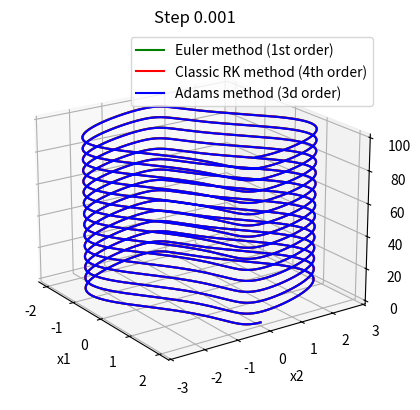

Python code for this plot:
import statistics
import matplotlib
import math
import numpy as np
import matplotlib.pyplot as plt

####################################################################################

# GENERAL FUNCTIONS

def solve_diff_eq(h_step, t_start, t_end, x0_vec, diff_function, method):
    assert(t_start <= t_end)
    assert(h_step > 0)

    n_steps = int((t_end - t_start) / h_step) + 1
    t = np.linspace(t_start, t_end, n_steps)

    x_vec = np.zeros((n_steps, np.shape(x0_vec)[0]))
    for i in range(np.shape(x0_vec)[0]):
        x_vec[0][i] = x0_vec[i]

    return method(h_step, t, x_vec, diff_function)

def method_Euler_1st_order(h_step, t, x_vec, diff_function):
    n_steps = np.shape(x_vec)[0]

    for j in range(1, np.shape(t)[0]):
        k1_vec = diff_function(t[j - 1], x_vec[j - 1])
        x_vec[j] = x_vec[j - 1] + h_step * k1_vec

    return t, x_vec

def method_classic_RK_4th_order(h_step, t, x_vec, diff_function):
    n_steps = np.shape(x_vec)[0]

    for j in range(1, np.shape(t)[0]):
        k1_vec = diff_function(t[j - 1], x_vec[j - 1])
        k2_vec = diff_function(t[j - 1] + 1 / 2 * h_step, x_vec[j - 1] + 1 / 2 * h_step * k1_vec)
        k3_vec = diff_function(t[j - 1] + 1 / 2 * h_step, x_vec[j - 1] + 1 / 2 * h_step * k2_vec)
        k4_vec = diff_function(t[j - 1] + 1 * h_step, x_vec[j - 1] + 1 * h_step * k3_vec)

        x_vec[j] = x_vec[j - 1] + \
            h_step * (1 / 6 * k1_vec + 2 / 6 * k2_vec + 2 / 6 * k3_vec + 1 / 6 * k4_vec)

    return t, x_vec

def method_Adams_3d_order(h_step, t, x_vec, diff_function):
    n_steps = np.shape(x_vec)[0]

    f_vec = np.zeros((n_steps, np.shape(x_vec[0])[0]))

    f_vec[0] = diff_function(t[0], x_vec[0])
    x_vec[1] = x_vec[0] + h_step * f_vec[0]

    f_vec[1] = diff_function(t[1], x_vec[1])
    x_vec[2] = x_vec[1] + h_step * f_vec[1]

    f_vec[2] = diff_function(t[2], x_vec[2])

    for j in range(3, np.shape(t)[0]):
        x_vec[j] = x_vec[j - 1] + \
            h_step * (23 / 12 * f_vec[j - 1] - 16 / 12 * f_vec[j - 2] + 5 / 12 * f_vec[j - 2])
        f_vec[j] = diff_function(t[j], x_vec[j])

    return t, x_vec

####################################################################################

# LAB SPECIFIC STUFF

def get_function_lab1(param):
    return lambda t, x_vec: \
        np.array([x_vec[1], param * (1 - x_vec[0] ** 2) * x_vec[1] - x_vec[0]])

####################################################################################

# SCRIPT START

func_lab = get_function_lab1(1)

step = 0.001

t_step, solution_vec1 = \
    solve_diff_eq(step, 0, 100, np.array([2, 0]), func_lab, method_Euler_1st_order)
t_step, solution_vec2 = \
    solve_diff_eq(step, 0, 100, np.array([2, 0]), func_lab, method_classic_RK_4th_order)
t_step, solution_vec3 = \
    solve_diff_eq(step, 0, 100, np.array([2, 0]), func_lab, method_Adams_3d_order)

x1_version1 = np.array([solution_vec1[i][0] for i in range(np.shape(solution_vec1)[0])])
x2_version1 = np.array([solution_vec1[i][1] for i in range(np.shape(solution_vec1)[0])])

x1_version2 = np.array([solution_vec2[i][0] for i in range(np.shape(solution_vec2)[0])])
x2_version2 = np.array([solution_vec2[i][1] for i in range(np.shape(solution_vec2)[0])])

x1_version3 = np.array([solution_vec3[i][0] for i in range(np.shape(solution_vec3)[0])])
x2_version3 = np.array([solution_vec3[i][1] for i in range(np.shape(solution_vec3)[0])])

axes = plt.figure().add_subplot(projection='3d')

axes.plot(x1_version1, x2_version1, t_step, c='g', label='Euler method (1st order)')
axes.plot(x1_version2, x2_version2, t_step, c='r', label='Classic RK method (4th order)')
axes.plot(x1_version3, x2_version3, t_step, c='b', label='Adams method (3d order)')

axes.legend()
axes.set_xlabel('x1')
axes.set_ylabel('x2')
axes.set_zlabel('t')

axes.set_title('Step ' + str(step))

axes.view_init(elev=20., azim=-35, roll=0)

plt.show()

# SCRIPT END
